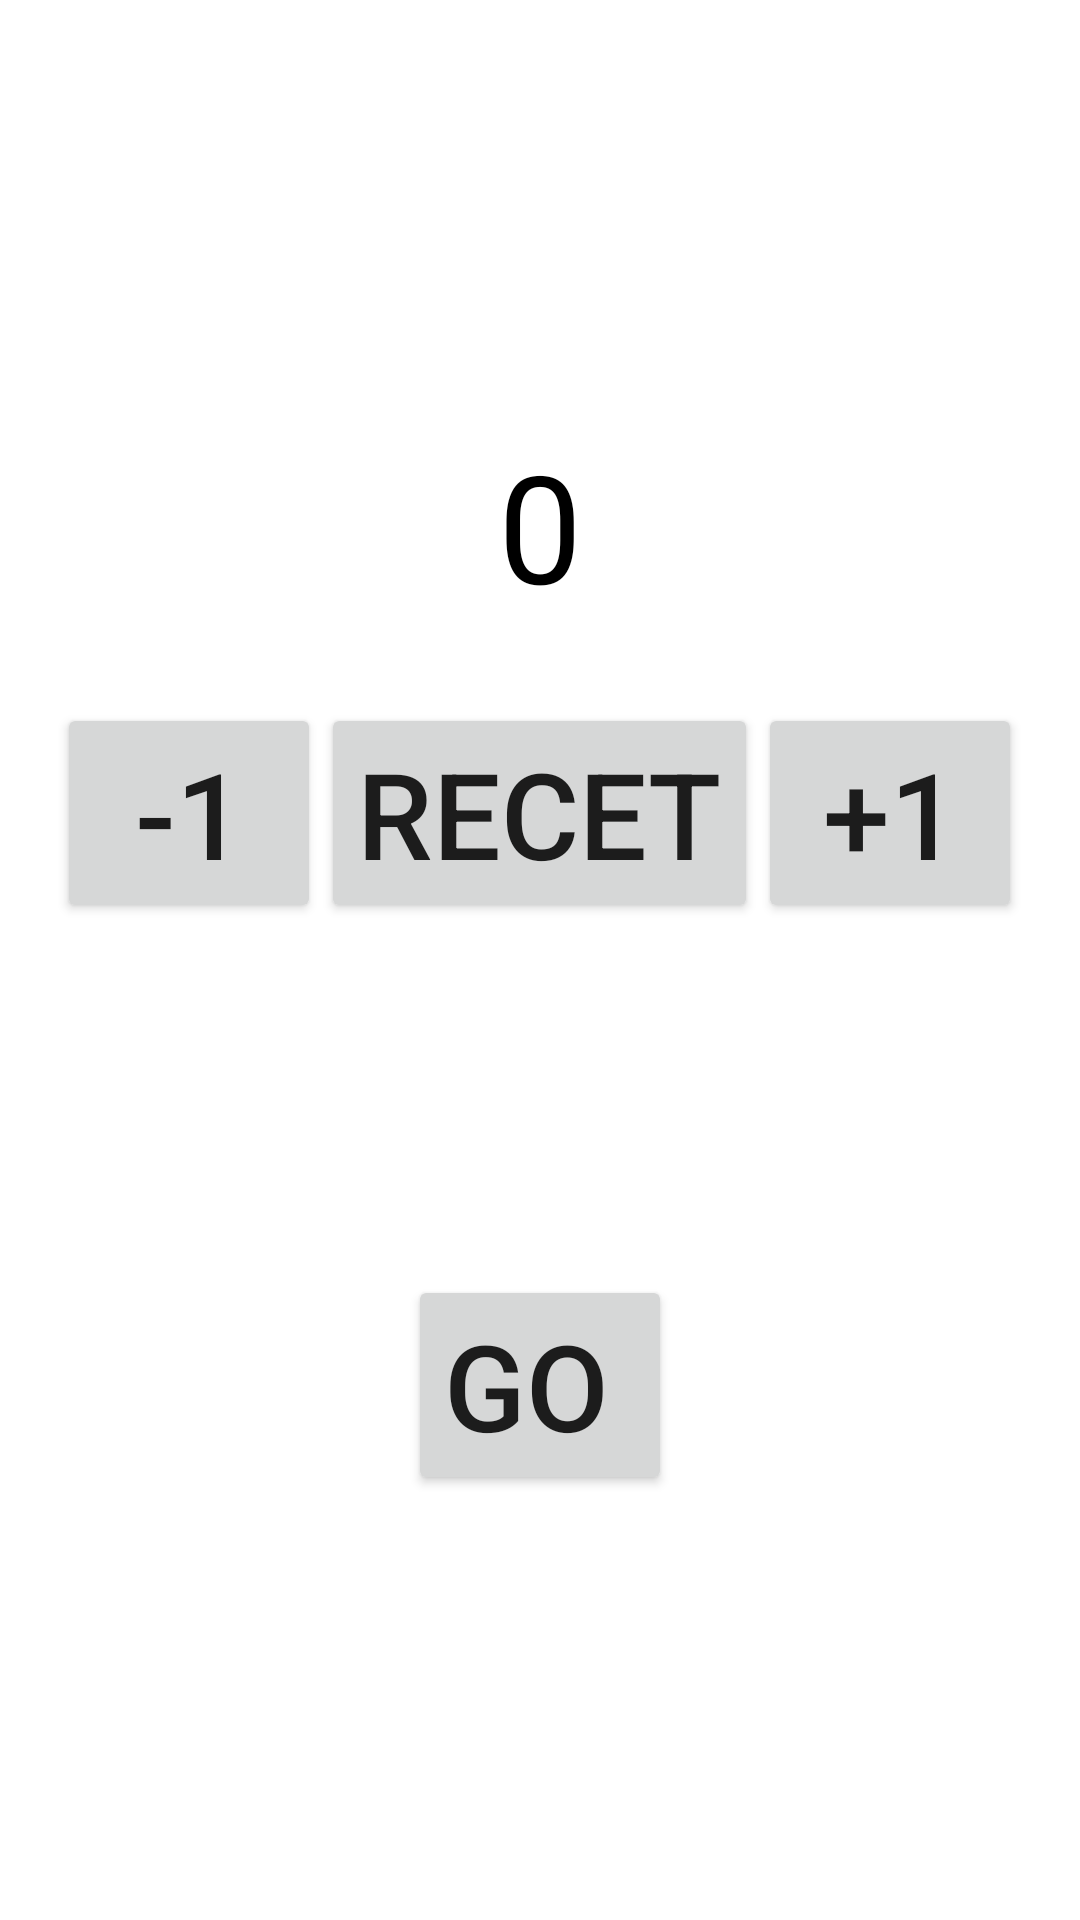

Android layout source for this screen:
<!-- AndroidManifest.xml: application theme Theme.MyProgect -->
<!-- res/layout/fragment_first.xml -->
<?xml version="1.0" encoding="utf-8"?>
<RelativeLayout xmlns:android="http://schemas.android.com/apk/res/android"
    xmlns:tools="http://schemas.android.com/tools"
    android:layout_width="match_parent"
    android:layout_height="match_parent"
    android:gravity="center"
    android:orientation="vertical"
    tools:context=".FirstFragment">

    <TextView
        android:id="@+id/tv_zero"
        android:layout_width="wrap_content"
        android:layout_height="wrap_content"
        android:text="@string/Zero"
        android:layout_centerHorizontal="true"
        android:layout_marginBottom="26dp"
        android:textColor="@color/black"
        android:textSize="50sp"
        />
<LinearLayout
    android:layout_width="wrap_content"
    android:layout_height="wrap_content"
    android:orientation="horizontal"
    android:layout_below="@+id/tv_zero"
    android:layout_centerHorizontal="true">
    <Button
        android:layout_width="wrap_content"
        android:layout_height="wrap_content"
        android:id="@+id/btn_minus_one"
        android:text="-1"
        android:textSize="40sp"/>

    <Button
        android:layout_width="wrap_content"
        android:layout_height="wrap_content"
        android:text="Recet"
        android:id="@+id/btn_recet"
        android:textSize="40sp"/>

    <Button
        android:layout_width="wrap_content"
        android:layout_height="wrap_content"
        android:id="@+id/btn_plus_one"
        android:text="+1"
        android:textSize="40sp"/>

</LinearLayout>

    <Button
        android:id="@+id/btn_Go"
        android:layout_width="wrap_content"
        android:layout_height="wrap_content"
        android:gravity="bottom"
        android:layout_centerVertical="true"
        android:layout_centerHorizontal="true"
        android:text="GO"
        android:textSize="40sp" />


</RelativeLayout>
<!-- resources referenced by this layout -->
<resources>
  <string name="Zero">0</string>
  <style name="Theme.MyProgect" parent="Theme.MaterialComponents.DayNight.DarkActionBar">
          
          <item name="colorPrimary">@color/purple_500</item>
          <item name="colorPrimaryVariant">@color/purple_700</item>
          <item name="colorOnPrimary">@color/white</item>
          
          <item name="colorSecondary">@color/teal_200</item>
          <item name="colorSecondaryVariant">@color/teal_700</item>
          <item name="colorOnSecondary">@color/black</item>
          
          <item name="android:statusBarColor">?attr/colorPrimaryVariant</item>
          
      </style>
  <!-- not gathered from this repository: default colours our renderer supplied (Android Studio template values) -->
  <color name="purple_500">#FF6200EE</color>
  <color name="purple_700">#FF3700B3</color>
  <color name="teal_200">#FF03DAC5</color>
  <color name="teal_700">#FF018786</color>
  <color name="black">#FF000000</color>
  <color name="white">#FFFFFFFF</color>
</resources>
